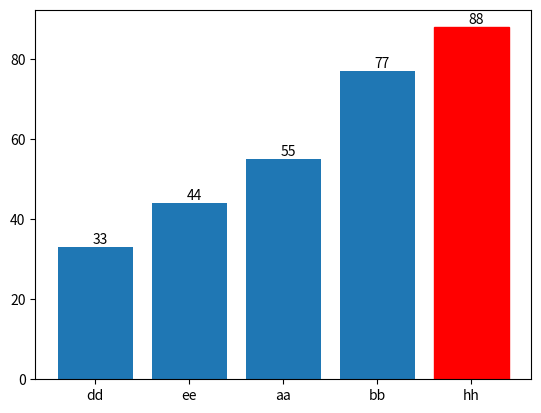

Write Python code to recreate this figure.
import matplotlib.pyplot as plt
import operator
from functools import reduce

nama = ['ee','bb','dd','hh','aa']
nilai = [44,77,33,88,55]

# gabung nama dan nilai
gabungan = []
for i in range(len(nama)):
    gabungan_col = []
    for j in range(1):
        gabungan_col.append(nama[i])
        gabungan_col.append(nilai[i])
    gabungan.append(gabungan_col)

# mengurutkan berdasarkan abjad nama
def selected_key(elem):
    return elem[1]
gabungan.sort(key=selected_key)

# menampilkan isi dari list gabungan
print(gabungan)

# split hasil gabungan yg telah diurukan berdasrkan abjad nama
nama = []
nilai = []
for i in range(len(gabungan)):
    for j in range(1):
        nama.append(gabungan[i][0])
        nilai.append(gabungan[i][1])

# menentukan warna pada nama tertentu
nama_terpilih = 'hh'
for i,j in enumerate(nama):
    if j == nama_terpilih:
        kolom_terpilih = i

barlist = plt.bar(nama,nilai)
barlist[kolom_terpilih].set_color('r')

for i in range(len(nama)):
    plt.text(x=i-.03,y=nilai[i]+1,s=nilai[i])

plt.show()
